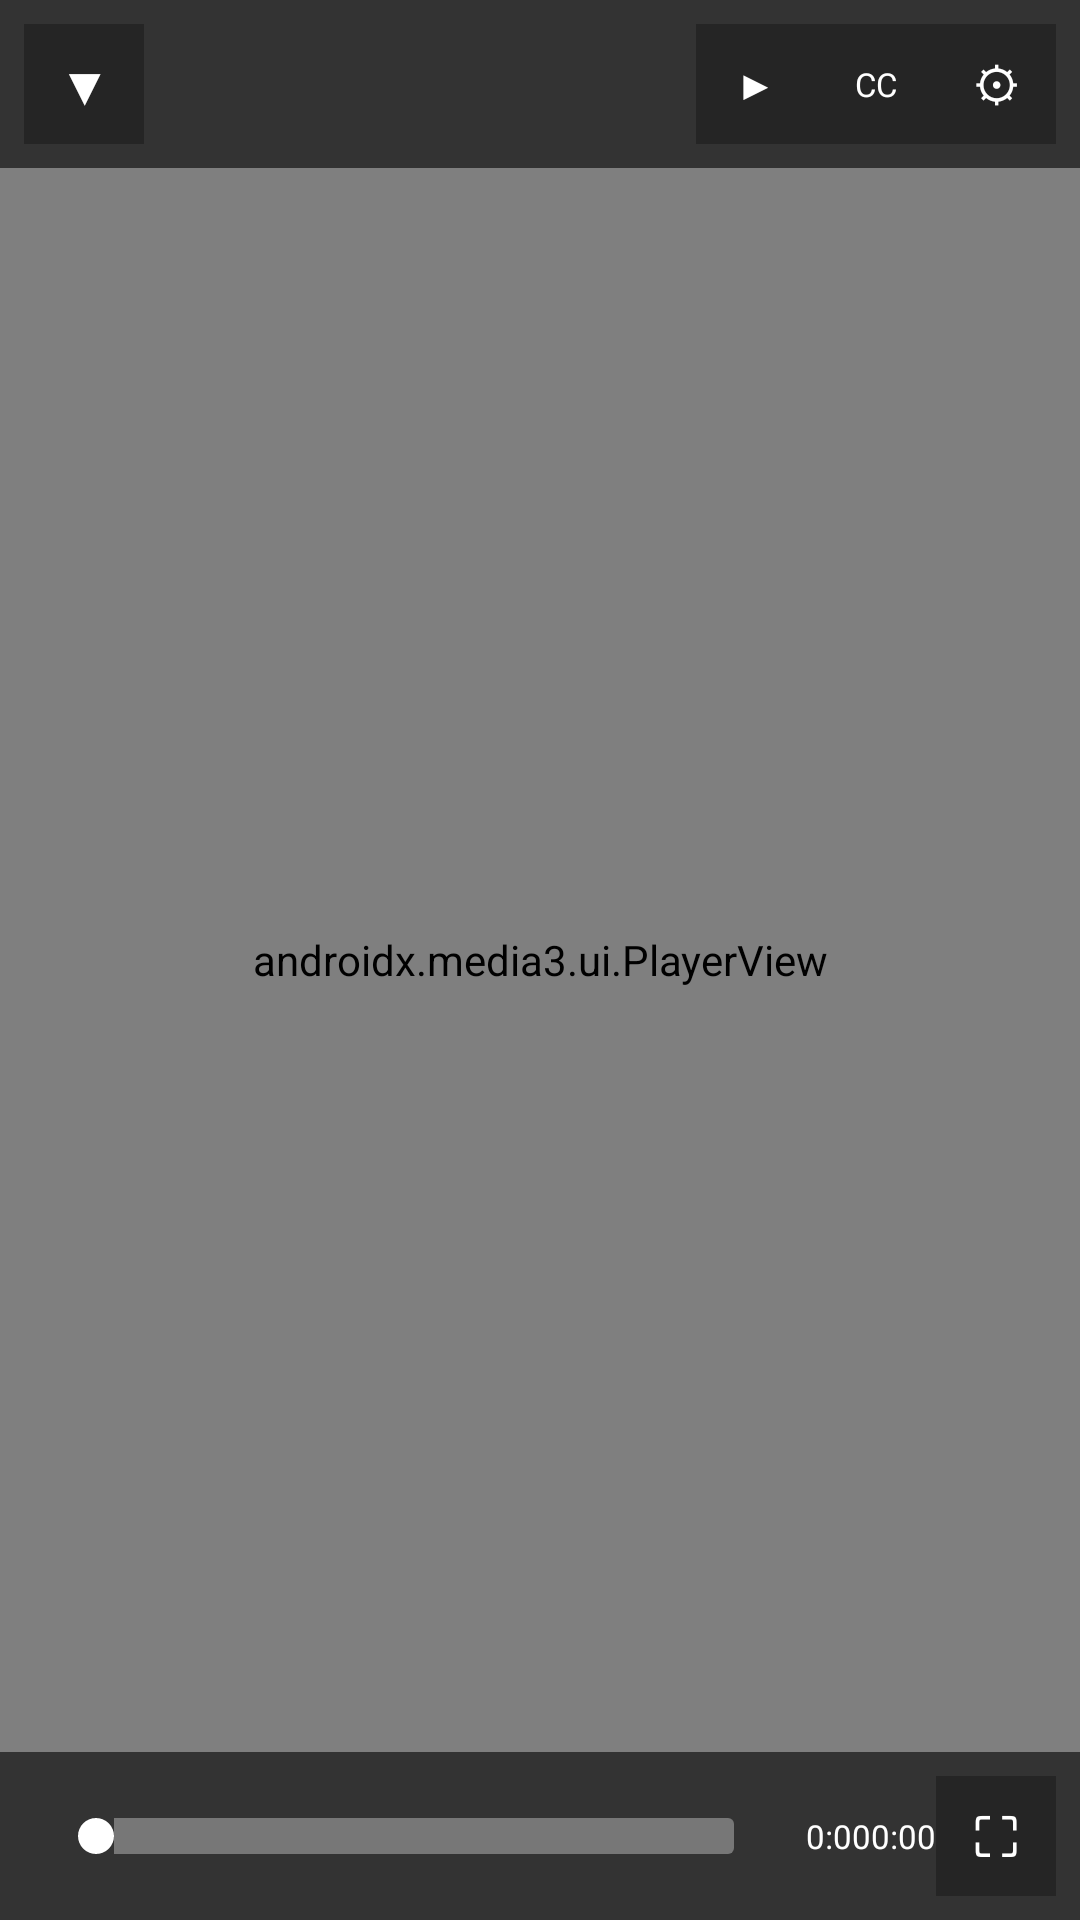

This screen was rendered from an Android layout file. Write that file and the resources it references.
<!-- AndroidManifest.xml: application theme Theme.GSK -->
<!-- res/layout/player_overlay_controls.xml -->
<?xml version="1.0" encoding="utf-8"?>
<FrameLayout xmlns:android="http://schemas.android.com/apk/res/android"
    xmlns:app="http://schemas.android.com/apk/res-auto"
    android:layout_width="match_parent"
    android:layout_height="match_parent"
    android:background="#000000">

    <androidx.media3.ui.PlayerView
        android:id="@+id/playerView"
        android:layout_width="match_parent"
        android:layout_height="match_parent"
        app:show_buffering="when_playing"
        app:use_controller="false" />

    
    <LinearLayout
        android:id="@+id/ovTop"
        android:layout_width="match_parent"
        android:layout_height="wrap_content"
        android:orientation="horizontal"
        android:gravity="center_vertical"
        android:padding="8dp"
        android:background="#99000000">

        <TextView
            android:id="@+id/ovMin"
            android:layout_width="40dp"
            android:layout_height="40dp"
            android:background="#44000000"
            android:clickable="true"
            android:focusable="true"
            android:gravity="center"
            android:text="▼"
            android:textColor="#FFF"
            android:textSize="18sp" />

        <TextView
            android:id="@+id/ovTitle"
            android:layout_width="0dp"
            android:layout_height="wrap_content"
            android:layout_weight="1"
            android:textColor="#FFF"
            android:textSize="14sp"
            android:textStyle="bold"
            android:ellipsize="end"
            android:maxLines="1" />

        <TextView
            android:id="@+id/ovAutoplay"
            android:layout_width="40dp"
            android:layout_height="40dp"
            android:background="#44000000"
            android:clickable="true"
            android:focusable="true"
            android:gravity="center"
            android:text="▶"
            android:textColor="#FFF"
            android:textSize="14sp" />

        <TextView
            android:id="@+id/ovCc"
            android:layout_width="40dp"
            android:layout_height="40dp"
            android:background="#44000000"
            android:clickable="true"
            android:focusable="true"
            android:gravity="center"
            android:text="CC"
            android:textColor="#FFF"
            android:textSize="11sp" />

        <TextView
            android:id="@+id/ovGear"
            android:layout_width="40dp"
            android:layout_height="40dp"
            android:background="#44000000"
            android:clickable="true"
            android:focusable="true"
            android:gravity="center"
            android:text="⚙"
            android:textColor="#FFF"
            android:textSize="16sp" />
    </LinearLayout>

    
    <FrameLayout
        android:id="@+id/ovCenter"
        android:layout_width="match_parent"
        android:layout_height="match_parent"
        android:clickable="true"
        android:focusable="true">

        <LinearLayout
            android:layout_width="wrap_content"
            android:layout_height="wrap_content"
            android:layout_gravity="center"
            android:orientation="horizontal"
            android:gravity="center_vertical"
            android:background="#55000000"
            android:padding="12dp"
            android:visibility="gone"
            android:id="@+id/ovCenterControls">

            <TextView
                android:id="@+id/ovRew"
                android:layout_width="48dp"
                android:layout_height="48dp"
                android:background="@drawable/circle_dim"
                android:gravity="center"
                android:text="⏪"
                android:textColor="#FFF"
                android:textSize="20sp"
                android:clickable="true"
                android:focusable="true" />

            <TextView
                android:id="@+id/ovPlay"
                android:layout_width="64dp"
                android:layout_height="64dp"
                android:layout_marginStart="12dp"
                android:layout_marginEnd="12dp"
                android:background="@drawable/circle_dim"
                android:gravity="center"
                android:text="▶"
                android:textColor="#FFF"
                android:textSize="28sp"
                android:clickable="true"
                android:focusable="true" />

            <TextView
                android:id="@+id/ovFwd"
                android:layout_width="48dp"
                android:layout_height="48dp"
                android:background="@drawable/circle_dim"
                android:gravity="center"
                android:text="⏩"
                android:textColor="#FFF"
                android:textSize="20sp"
                android:clickable="true"
                android:focusable="true" />
        </LinearLayout>
    </FrameLayout>

    
    <LinearLayout
        android:id="@+id/ovBottom"
        android:layout_width="match_parent"
        android:layout_height="wrap_content"
        android:layout_gravity="bottom"
        android:orientation="horizontal"
        android:gravity="center_vertical"
        android:padding="8dp"
        android:background="#99000000">

        <TextView
            android:id="@+id/ovFlash"
            android:layout_width="wrap_content"
            android:layout_height="wrap_content"
            android:textColor="#FFF"
            android:textSize="14sp"
            android:textStyle="bold"
            android:visibility="gone"
            android:background="#CC000000"
            android:padding="8dp" />

        <SeekBar
            android:id="@+id/ovSeek"
            android:layout_width="0dp"
            android:layout_height="wrap_content"
            android:layout_weight="1"
            android:layout_marginStart="8dp"
            android:layout_marginEnd="8dp"
            android:progressDrawable="@drawable/player_seekbar"
            android:thumb="@drawable/seek_thumb"
            android:max="1000" />

        <TextView
            android:id="@+id/ovCur"
            android:layout_width="wrap_content"
            android:layout_height="wrap_content"
            android:text="0:00"
            android:textColor="#FFF"
            android:textSize="11sp" />

        <TextView
            android:id="@+id/ovDur"
            android:layout_width="wrap_content"
            android:layout_height="wrap_content"
            android:text="0:00"
            android:textColor="#FFF"
            android:textSize="11sp" />

        <TextView
            android:id="@+id/ovFs"
            android:layout_width="40dp"
            android:layout_height="40dp"
            android:background="#44000000"
            android:clickable="true"
            android:focusable="true"
            android:gravity="center"
            android:text="⛶"
            android:textColor="#FFF"
            android:textSize="18sp" />
    </LinearLayout>
</FrameLayout>
<!-- resources referenced by this layout -->
<resources>
  <!-- drawable circle_dim (drawable) -->
  <?xml version="1.0" encoding="utf-8"?>
  <shape xmlns:android="http://schemas.android.com/apk/res/android"
      android:shape="oval">
      <solid android:color="#66000000" />
  </shape>
  <!-- drawable player_seekbar (drawable) -->
  <?xml version="1.0" encoding="utf-8"?>
  <layer-list xmlns:android="http://schemas.android.com/apk/res/android">
      <item android:id="@android:id/background">
          <shape>
              <corners android:radius="2dp" />
              <solid android:color="#55FFFFFF" />
          </shape>
      </item>
      <item android:id="@android:id/secondaryProgress">
          <clip>
              <shape>
                  <corners android:radius="2dp" />
                  <solid android:color="#88FFFFFF" />
              </shape>
          </clip>
      </item>
      <item android:id="@android:id/progress">
          <clip>
              <shape>
                  <corners android:radius="2dp" />
                  <solid android:color="#FF0000" />
              </shape>
          </clip>
      </item>
  </layer-list>
  <!-- drawable seek_thumb (drawable) -->
  <?xml version="1.0" encoding="utf-8"?>
  <shape xmlns:android="http://schemas.android.com/apk/res/android"
      android:shape="oval">
      <solid android:color="#FFFFFF" />
      <size
          android:width="12dp"
          android:height="12dp" />
  </shape>
  <style name="Theme.GSK" parent="Theme.AppCompat.NoActionBar">
          <item name="android:windowBackground">@color/bg</item>
          <item name="android:textColorPrimary">@color/txt</item>
          <item name="android:textColorSecondary">@color/mut</item>
          <item name="colorAccent">@color/accent</item>
      </style>
  <color name="bg">#070B18</color>
  <color name="txt">#E9EEFB</color>
  <color name="mut">#93A0C4</color>
  <color name="accent">#22D3EE</color>
</resources>
